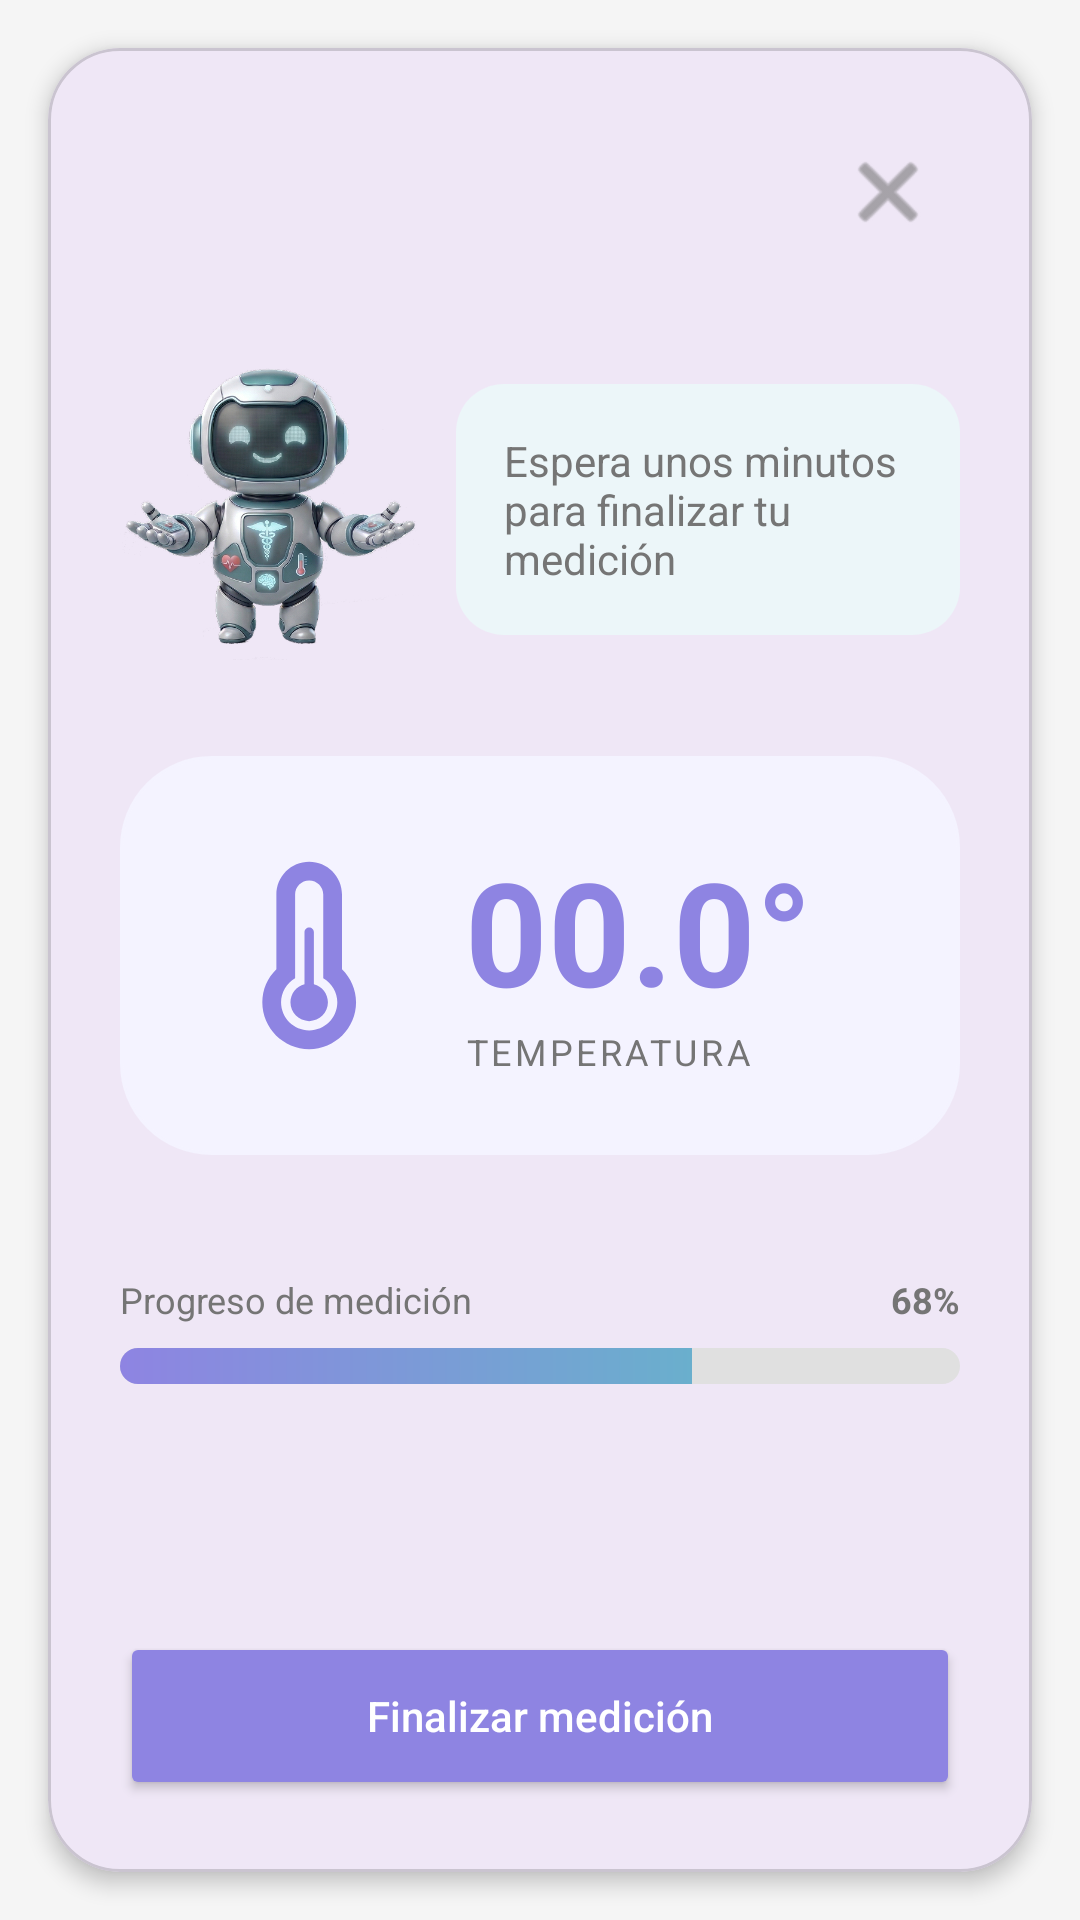

Layout XML and referenced resources for this Android screen:
<!-- AndroidManifest.xml: application theme Theme.BioSmart -->
<!-- res/layout/fragment_temperatura.xml -->
<?xml version="1.0" encoding="utf-8"?>
<FrameLayout xmlns:android="http://schemas.android.com/apk/res/android"
    xmlns:app="http://schemas.android.com/apk/res-auto"
    android:layout_width="match_parent"
    android:layout_height="match_parent"
    android:background="#F5F5F5">

    <com.google.android.material.card.MaterialCardView
        android:layout_width="match_parent"
        android:layout_height="match_parent"
        android:layout_margin="16dp"
        app:cardCornerRadius="24dp"
        app:cardElevation="4dp">

        <LinearLayout
            android:layout_width="match_parent"
            android:layout_height="match_parent"
            android:orientation="vertical"
            android:padding="24dp">

            <RelativeLayout
                android:layout_width="match_parent"
                android:layout_height="wrap_content">

                <ImageButton
                    android:id="@+id/btnClose"
                    android:layout_width="48dp"
                    android:layout_height="48dp"
                    android:layout_alignParentEnd="true"
                    android:background="?attr/selectableItemBackgroundBorderless"
                    android:src="@android:drawable/ic_menu_close_clear_cancel"
                    app:tint="@color/text_gray" />
            </RelativeLayout>

            <LinearLayout
                android:layout_width="match_parent"
                android:layout_height="wrap_content"
                android:layout_marginTop="32dp"
                android:gravity="center"
                android:orientation="horizontal">

                <ImageView
                    android:layout_width="100dp"
                    android:layout_height="100dp"
                    android:src="@drawable/img_robot_logo" />

                <TextView
                    android:layout_width="0dp"
                    android:layout_height="wrap_content"
                    android:layout_marginStart="12dp"
                    android:layout_weight="1"
                    android:background="@drawable/bg_button_correo"
                    android:padding="16dp"
                    android:text="@string/temp_waiting"
                    android:textColor="@color/text_gray"
                    android:textSize="14sp" />
            </LinearLayout>

            <LinearLayout
                android:layout_width="match_parent"
                android:layout_height="wrap_content"
                android:layout_marginTop="32dp"
                android:background="@drawable/bg_button_registro"
                android:backgroundTint="@color/light_purple_bg"
                android:gravity="center_vertical"
                android:padding="24dp">

                <ImageView
                    android:id="@+id/ivTermometroIcon"
                    android:layout_width="75dp"
                    android:layout_height="wrap_content"
                    android:src="@drawable/ic_termometro"
                    app:tint="@color/primary_purple" />

                <LinearLayout
                    android:layout_width="wrap_content"
                    android:layout_height="wrap_content"
                    android:layout_marginStart="16dp"
                    android:orientation="vertical">

                    <TextView
                        android:id="@+id/tvTempValue"
                        android:layout_width="wrap_content"
                        android:layout_height="wrap_content"
                        android:text="@string/temp_value_default"
                        android:textColor="@color/primary_purple"
                        android:textSize="48sp"
                        android:textStyle="bold" />

                    <TextView
                        android:layout_width="wrap_content"
                        android:layout_height="wrap_content"
                        android:letterSpacing="0.1"
                        android:text="@string/temp_label"
                        android:textColor="@color/text_gray"
                        android:textSize="12sp" />
                </LinearLayout>
            </LinearLayout>

            <RelativeLayout
                android:layout_width="match_parent"
                android:layout_height="wrap_content"
                android:layout_marginTop="40dp">

                <TextView
                    android:layout_width="wrap_content"
                    android:layout_height="wrap_content"
                    android:text="@string/temp_progress_label"
                    android:textColor="@color/text_gray"
                    android:textSize="12sp" />

                <TextView
                    android:id="@+id/tvProgressPercent"
                    android:layout_width="wrap_content"
                    android:layout_height="wrap_content"
                    android:layout_alignParentEnd="true"
                    android:text="68%"
                    android:textColor="@color/text_gray"
                    android:textSize="12sp"
                    android:textStyle="bold" />

                <ProgressBar
                    android:id="@+id/progressBar"
                    style="?android:attr/progressBarStyleHorizontal"
                    android:layout_width="match_parent"
                    android:layout_height="12dp"
                    android:layout_below="@id/tvProgressPercent"
                    android:layout_marginTop="8dp"
                    android:progress="68"
                    android:progressDrawable="@drawable/custom_progress_bar" />
            </RelativeLayout>

            <View
                android:layout_width="match_parent"
                android:layout_height="0dp"
                android:layout_weight="1" />

            <Button
                android:id="@+id/btnFinalizar"
                android:layout_width="match_parent"
                android:layout_height="56dp"
                android:backgroundTint="@color/primary_purple"
                android:text="@string/temp_btn_finish"
                android:textAllCaps="false"
                android:textColor="@android:color/white"
                app:cornerRadius="16dp" />

        </LinearLayout>
    </com.google.android.material.card.MaterialCardView>
</FrameLayout>
<!-- resources referenced by this layout -->
<resources>
  <color name="light_purple_bg">#F4F3FF</color>
  <color name="primary_purple">#8E84E2</color>
  <color name="text_gray">#757575</color>
  <!-- drawable bg_button_correo (drawable) -->
  <shape xmlns:android="http://schemas.android.com/apk/res/android">
      <solid android:color="@color/bg_login_correo"/>
      <corners android:radius="16dp"/>
  </shape>
  <!-- drawable bg_button_registro (drawable) -->
  <?xml version="1.0" encoding="utf-8"?>
  <shape xmlns:android="http://schemas.android.com/apk/res/android">
      <solid android:color="@color/bg_botones_login" />
  
      <stroke
          android:width="1dp"
          android:color="@color/border_boton_registro" />
  
      <corners android:radius="30dp" />
  </shape>
  <!-- drawable custom_progress_bar (drawable) -->
  <?xml version="1.0" encoding="utf-8"?>
  <layer-list xmlns:android="http://schemas.android.com/apk/res/android">
      <item android:id="@android:id/background">
          <shape>
              <corners android:radius="10dp" />
              <solid android:color="@color/progress_background" />
          </shape>
      </item>
  
      <item android:id="@android:id/progress">
          <clip>
              <shape>
                  <corners android:radius="10dp" />
                  <gradient
                      android:startColor="@color/progress_start"
                      android:endColor="@color/progress_end"
                      android:angle="0" />
              </shape>
          </clip>
      </item>
  </layer-list>
  <!-- drawable ic_termometro (drawable) -->
  <vector xmlns:android="http://schemas.android.com/apk/res/android"
      android:width="85dp"
      android:height="85dp"
      android:viewportWidth="85"
      android:viewportHeight="85">
    <path
        android:pathData="M46.042,53.376V33.646C46.042,32.672 45.245,31.875 44.271,31.875C43.297,31.875 42.5,32.672 42.5,33.646V53.376C39.454,54.17 37.188,56.918 37.188,60.208C37.188,64.115 40.361,67.292 44.271,67.292C48.181,67.292 51.354,64.115 51.354,60.208C51.354,56.918 49.088,54.17 46.042,53.376ZM56.667,47.667V19.479C56.667,12.644 51.106,7.083 44.271,7.083C37.435,7.083 31.875,12.644 31.875,19.479V47.667C30.196,49.296 28.861,51.245 27.948,53.4C27.036,55.554 26.565,57.869 26.563,60.208C26.563,69.973 34.507,77.917 44.271,77.917C54.035,77.917 61.979,69.973 61.979,60.208C61.979,55.285 59.932,50.862 56.667,47.667ZM44.271,70.833C38.413,70.833 33.646,66.066 33.646,60.208C33.652,58.352 34.146,56.529 35.078,54.923C36.01,53.318 37.348,51.985 38.958,51.06V19.479C38.958,16.55 41.342,14.167 44.271,14.167C47.2,14.167 49.583,16.55 49.583,19.479V51.06C51.193,51.985 52.531,53.318 53.464,54.923C54.396,56.529 54.89,58.352 54.896,60.208C54.896,66.066 50.129,70.833 44.271,70.833Z"
        android:fillColor="#524A9F"/>
  </vector>
  <!-- drawable img_robot_logo: png bitmap (drawable, 257428 bytes) -->
  <string name="temp_btn_finish">Finalizar medición</string>
  <string name="temp_label">TEMPERATURA</string>
  <string name="temp_progress_label">Progreso de medición</string>
  <string name="temp_value_default">00.0°</string>
  <string name="temp_waiting">Espera unos minutos para finalizar tu medición</string>
  <style name="Theme.BioSmart" parent="Base.Theme.BioSmart" />
  <color name="bg_login_correo">#ECF6F9</color>
  <color name="bg_botones_login">#ECF6F9</color>
  <color name="border_boton_registro">#3E8ADF</color>
  <color name="progress_background">#E0E0E0</color>
  <color name="progress_start">#8E84E2</color>
  <color name="progress_end">#59C3C3</color>
  <style name="Base.Theme.BioSmart" parent="Theme.Material3.DayNight.NoActionBar">
          
          
      </style>
</resources>
